Image classification data set "eye_dataset" (aloksharma123/animal_eye_classifier on GitHub). Class labels (3): cat, dog, wild animal.

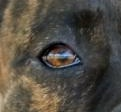
Label: dog

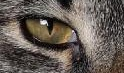
Label: cat

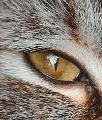
Label: cat

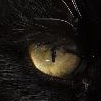
Label: cat

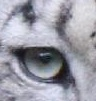
Label: wild animal

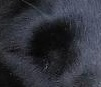
Label: dog
